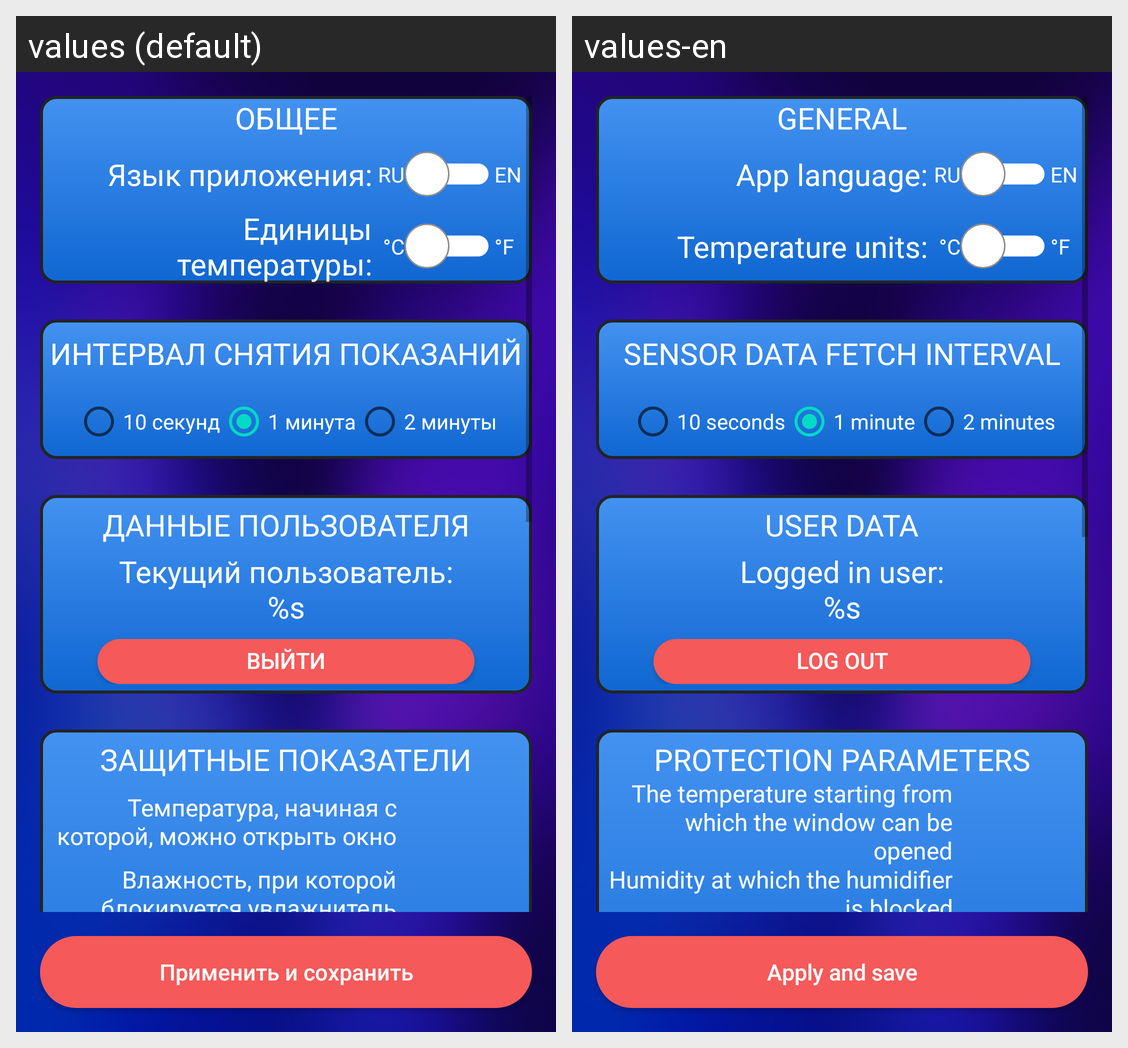

Strings drawn on this Android screen and how each of the app's shown locales translates them:
Android screen res/layout/fragment_settings.xml rendered under 2 locales, left to right: values (default), values-en. Device: Nexus 5 (rendered at 1080×1920; each locale shown at half size, 540×960, under a caption strip naming it); theme Theme.Greenhouseapp.
Strings drawn on this screen, with the default value and each locale's value (text and hints the layout hard-codes, and strings that could not be matched under every locale, appear in the picture but are not listed):

apply_and_save
  values: Применить и сохранить
  values-en: Apply and save

interval
  values: Интервал снятия показаний
  values-en: Sensor data fetch interval

seconds10
  values: 10 секунд
  values-en: 10 seconds

minute1
  values: 1 минута
  values-en: 1 minute

minutes2
  values: 2 минуты
  values-en: 2 minutes

app_language
  values: Язык приложения:
  values-en: App language:

celcius
  values: °C
  values-en: °C  [not translated; the default value is used]

fahrenheit
  values: °F
  values-en: °F  [not translated; the default value is used]

ru
  values: RU
  values-en: RU  [not translated; the default value is used]

en
  values: EN
  values-en: EN  [not translated; the default value is used]

temperature_units
  values: Единицы температуры:
  values-en: Temperature units:

general
  values: Общее
  values-en: General

protection_params
  values: Защитные показатели
  values-en: Protection parameters

threshold_temperature
  values: Температура, начиная с которой, можно открыть окно
  values-en: The temperature starting from which the window can be opened

greenhouse_overhumidification_protection
  values: Влажность, при которой блокируется увлажнитель
  values-en: Humidity at which the humidifier is blocked

user_data
  values: Данные пользователя
  values-en: User data

current_user
  values: Текущий пользователь:
      %s
  values-en: Logged in user:
      %s

logout
  values: Выйти
  values-en: Log out
